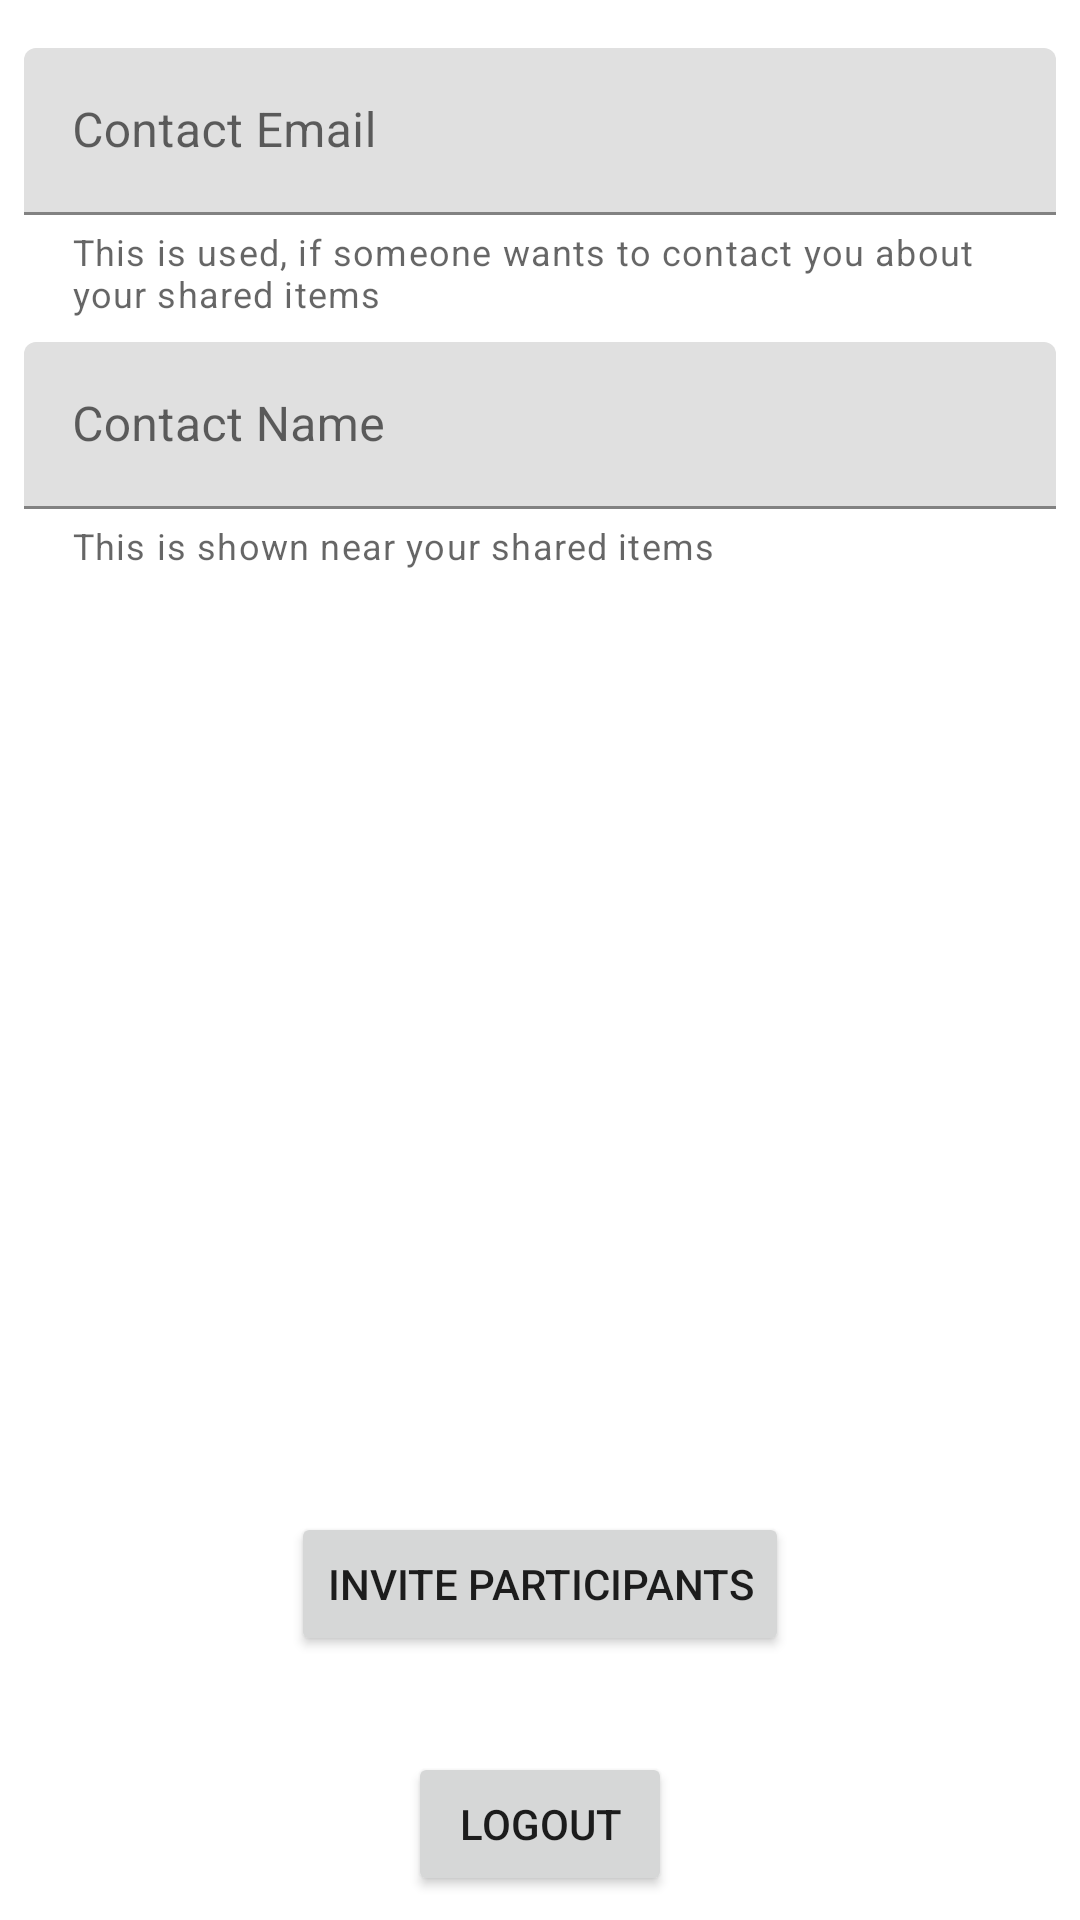

Write the Android layout XML for this screen, with the resource values it uses.
<!-- AndroidManifest.xml: application theme Theme.WeFridge -->
<!-- res/layout/fragment_settings.xml -->
<?xml version="1.0" encoding="utf-8"?>
<androidx.constraintlayout.widget.ConstraintLayout xmlns:android="http://schemas.android.com/apk/res/android"
    xmlns:app="http://schemas.android.com/apk/res-auto"
    xmlns:tools="http://schemas.android.com/tools"
    android:layout_width="match_parent"
    android:layout_height="match_parent"
    tools:context=".presentation.SettingsFragment">

    <TextView
        android:id="@+id/owner_email"
        android:layout_width="wrap_content"
        android:layout_height="wrap_content"
        android:layout_marginTop="32dp"
        app:layout_constraintEnd_toEndOf="parent"
        app:layout_constraintStart_toStartOf="parent"
        app:layout_constraintTop_toBottomOf="@+id/contact_name" />

    <Button
        android:id="@+id/invite_participants"
        android:layout_width="wrap_content"
        android:layout_height="wrap_content"
        android:layout_marginBottom="32dp"
        android:text="@string/participants_add_button"
        app:layout_constraintBottom_toTopOf="@+id/logout"
        app:layout_constraintEnd_toEndOf="parent"
        app:layout_constraintStart_toStartOf="parent" />

    <Button
        android:id="@+id/logout"
        android:layout_width="wrap_content"
        android:layout_height="wrap_content"
        android:layout_marginBottom="8dp"
        android:text="@string/logout"
        app:layout_constraintBottom_toBottomOf="parent"
        app:layout_constraintEnd_toEndOf="parent"
        app:layout_constraintStart_toStartOf="parent" />

    <androidx.recyclerview.widget.RecyclerView
        android:id="@+id/participants"
        android:layout_width="0dp"
        android:layout_height="0dp"
        android:layout_marginStart="32dp"
        android:layout_marginTop="32dp"
        android:layout_marginEnd="32dp"
        app:layout_constraintBottom_toTopOf="@+id/invite_participants"
        app:layout_constraintEnd_toEndOf="parent"
        app:layout_constraintStart_toStartOf="parent"
        app:layout_constraintTop_toBottomOf="@+id/owner_email" />

    <com.google.android.material.textfield.TextInputLayout
        android:id="@+id/contact_name"
        android:layout_width="match_parent"
        android:layout_height="wrap_content"
        android:layout_marginStart="8dp"
        android:layout_marginTop="8dp"
        android:layout_marginEnd="8dp"
        android:hint="@string/settings_contact_name"
        app:helperText="@string/settings_contact_name_hint"
        app:helperTextEnabled="true"
        app:layout_constraintEnd_toEndOf="parent"
        app:layout_constraintStart_toStartOf="parent"
        app:layout_constraintTop_toBottomOf="@+id/contact_email">

        <com.google.android.material.textfield.TextInputEditText
            android:layout_width="match_parent"
            android:layout_height="wrap_content"
            android:singleLine="true" />

    </com.google.android.material.textfield.TextInputLayout>

    <com.google.android.material.textfield.TextInputLayout
        android:id="@+id/contact_email"
        android:layout_width="match_parent"
        android:layout_height="wrap_content"
        android:layout_marginStart="8dp"
        android:layout_marginTop="16dp"
        android:layout_marginEnd="8dp"
        android:hint="@string/settings_contact_email"
        app:errorEnabled="true"
        app:helperText="@string/settings_contact_email_hint"
        app:helperTextEnabled="true"
        app:layout_constraintEnd_toEndOf="parent"
        app:layout_constraintStart_toStartOf="parent"
        app:layout_constraintTop_toTopOf="parent">

        <com.google.android.material.textfield.TextInputEditText
            android:layout_width="match_parent"
            android:layout_height="wrap_content"
            android:inputType="textEmailAddress"
            android:singleLine="true" />

    </com.google.android.material.textfield.TextInputLayout>

</androidx.constraintlayout.widget.ConstraintLayout>
<!-- resources referenced by this layout -->
<resources>
  <string name="logout">Logout</string>
  <string name="participants_add_button">Invite Participants</string>
  <string name="settings_contact_email">Contact Email</string>
  <string name="settings_contact_email_hint">This is used, if someone wants to contact you about your shared items</string>
  <string name="settings_contact_name">Contact Name</string>
  <string name="settings_contact_name_hint">This is shown near your shared items</string>
  <style name="Theme.WeFridge" parent="Theme.MaterialComponents.DayNight.DarkActionBar">
          
          <item name="colorPrimary">@color/purple_500</item>
          <item name="colorPrimaryVariant">@color/purple_700</item>
          <item name="colorOnPrimary">@color/white</item>
          
          <item name="colorSecondary">@color/teal_200</item>
          <item name="colorSecondaryVariant">@color/teal_700</item>
          <item name="colorOnSecondary">@color/black</item>
          
          <item name="android:statusBarColor" tools:targetApi="l">?attr/colorPrimaryVariant</item>
          
      </style>
  <color name="white">#FFFFFFFF</color>
  <color name="black">#FF000000</color>
  <!-- not gathered from this repository: default colours our renderer supplied (Android Studio template values) -->
  <color name="purple_500">#FF6200EE</color>
  <color name="purple_700">#FF3700B3</color>
  <color name="teal_200">#FF03DAC5</color>
  <color name="teal_700">#FF018786</color>
</resources>
